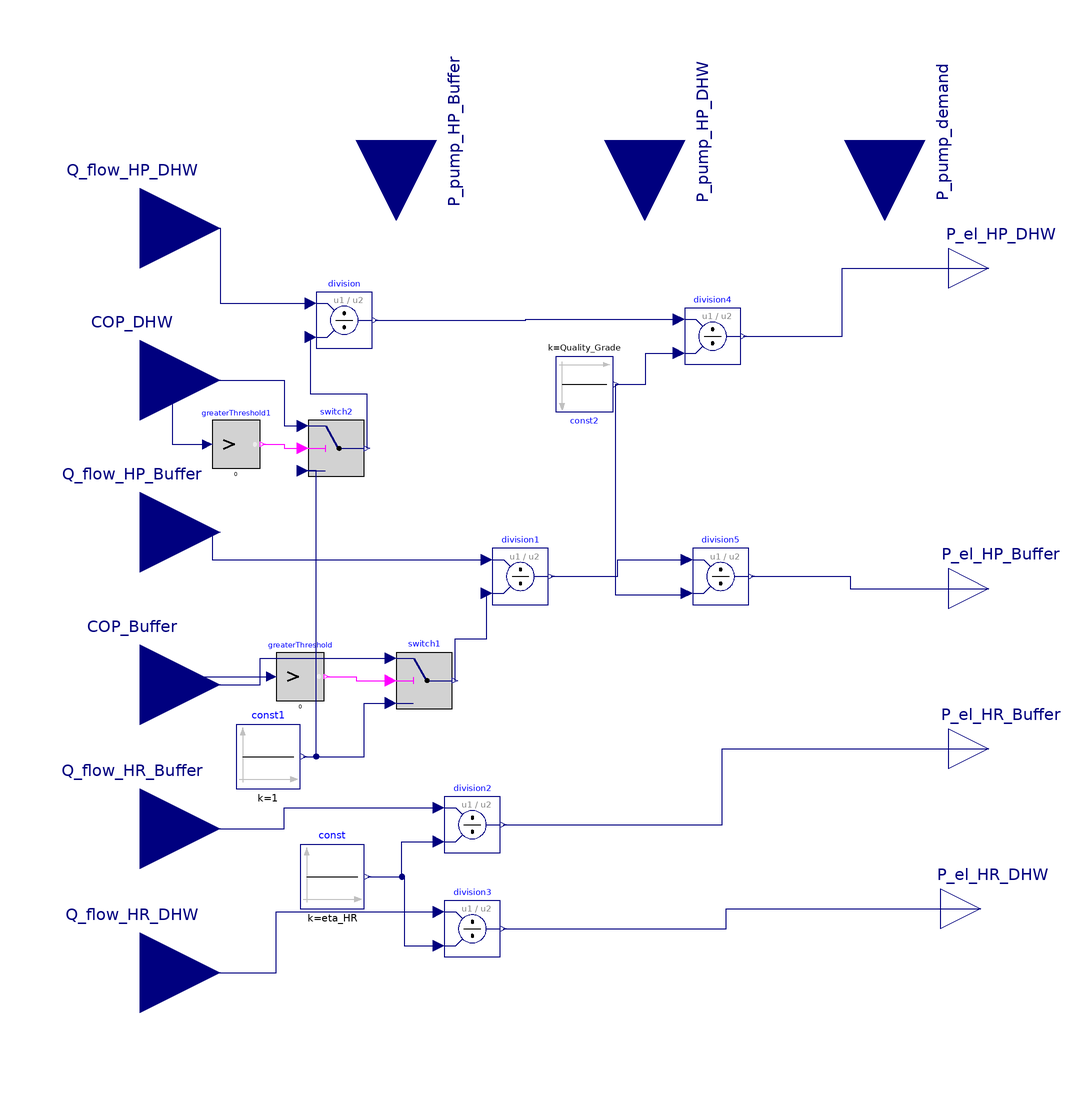

The component connection diagram of the Modelica model below, drawn from its own Placement and Line annotations.

model calc_FinalEnergy


  Modelica.Blocks.Interfaces.RealInput Q_flow_HP_DHW
    annotation (Placement(transformation(extent={{-124,70},{-84,110}})));
  Modelica.Blocks.Interfaces.RealInput COP_DHW
    annotation (Placement(transformation(extent={{-124,32},{-84,72}})));
  Modelica.Blocks.Interfaces.RealInput Q_flow_HP_Buffer
    annotation (Placement(transformation(extent={{-124,-6},{-84,34}})));
  Modelica.Blocks.Interfaces.RealInput COP_Buffer
    annotation (Placement(transformation(extent={{-124,-44},{-84,-4}})));
  Modelica.Blocks.Interfaces.RealInput Q_flow_HR_Buffer
    annotation (Placement(transformation(extent={{-124,-80},{-84,-40}})));
  Modelica.Blocks.Interfaces.RealInput Q_flow_HR_DHW
    annotation (Placement(transformation(extent={{-124,-116},{-84,-76}}),
        iconTransformation(extent={{-124,-116},{-84,-76}})));
  Modelica.Blocks.Interfaces.RealInput P_pump_HP_Buffer annotation (Placement(
        transformation(
        extent={{-20,-20},{20,20}},
        rotation=-90,
        origin={-40,112})));
  Modelica.Blocks.Interfaces.RealInput P_pump_demand annotation (Placement(
        transformation(
        extent={{-20,-20},{20,20}},
        rotation=-90,
        origin={82,112})));
  Modelica.Blocks.Interfaces.RealInput P_pump_HP_DHW annotation (Placement(
        transformation(
        extent={{-20,-20},{20,20}},
        rotation=-90,
        origin={22,112})));
  Modelica.Blocks.Math.Division division
    annotation (Placement(transformation(extent={{-60,60},{-46,74}})));
  Modelica.Blocks.Interfaces.RealOutput P_el_HP_DHW
    annotation (Placement(transformation(extent={{98,70},{118,90}})));
  Modelica.Blocks.Interfaces.RealOutput P_el_HP_Buffer
    annotation (Placement(transformation(extent={{98,-10},{118,10}})));
  Modelica.Blocks.Math.Division division1
    annotation (Placement(transformation(extent={{-16,-4},{-2,10}})));
  Modelica.Blocks.Interfaces.RealOutput P_el_HR_DHW
    annotation (Placement(transformation(extent={{96,-90},{116,-70}})));
  Modelica.Blocks.Interfaces.RealOutput P_el_HR_Buffer
    annotation (Placement(transformation(extent={{98,-50},{118,-30}}),
        iconTransformation(extent={{98,-50},{118,-30}})));
  Modelica.Blocks.Sources.Constant const(k=eta_HR)
    annotation (Placement(transformation(extent={{-64,-80},{-48,-64}})));
  Modelica.Blocks.Math.Division division2
    annotation (Placement(transformation(extent={{-28,-66},{-14,-52}})));
  Modelica.Blocks.Math.Division division3
    annotation (Placement(transformation(extent={{-28,-92},{-14,-78}})));
  Modelica.Blocks.Logical.GreaterThreshold greaterThreshold
    annotation (Placement(transformation(extent={{-70,-28},{-58,-16}})));
  Modelica.Blocks.Logical.Switch switch1
    annotation (Placement(transformation(extent={{-40,-30},{-26,-16}})));
  Modelica.Blocks.Sources.Constant const1(k=1)
    annotation (Placement(transformation(extent={{-80,-50},{-64,-34}})));
  Modelica.Blocks.Logical.Switch switch2
    annotation (Placement(transformation(extent={{-62,28},{-48,42}})));
  Modelica.Blocks.Logical.GreaterThreshold greaterThreshold1
    annotation (Placement(transformation(extent={{-86,30},{-74,42}})));

  parameter Real eta_HR = 0.97;
  parameter Real Quality_Grade = 0.55;


  Modelica.Blocks.Sources.Constant const2(k=Quality_Grade)
    annotation (Placement(transformation(extent={{0,58},{14,44}})));
  Modelica.Blocks.Math.Division division4
    annotation (Placement(transformation(extent={{32,56},{46,70}})));
  Modelica.Blocks.Math.Division division5
    annotation (Placement(transformation(extent={{34,-4},{48,10}})));
equation


  connect(Q_flow_HP_DHW, division.u1) annotation (Line(points={{-104,90},{-84,
          90},{-84,71.2},{-61.4,71.2}},
                              color={0,0,127}));
  connect(Q_flow_HP_Buffer, division1.u1) annotation (Line(points={{-104,14},{
          -86,14},{-86,7.2},{-17.4,7.2}},
                                color={0,0,127}));
  connect(Q_flow_HR_Buffer, division2.u1) annotation (Line(points={{-104,-60},{
          -68,-60},{-68,-54.8},{-29.4,-54.8}}, color={0,0,127}));
  connect(const.y, division2.u2) annotation (Line(points={{-47.2,-72},{-38.6,
          -72},{-38.6,-63.2},{-29.4,-63.2}}, color={0,0,127}));
  connect(Q_flow_HR_DHW, division3.u1) annotation (Line(points={{-104,-96},{-70,
          -96},{-70,-80.8},{-29.4,-80.8}}, color={0,0,127}));
  connect(const.y, division3.u2) annotation (Line(points={{-47.2,-72},{-38,-72},
          {-38,-89.2},{-29.4,-89.2}}, color={0,0,127}));
  connect(division2.y, P_el_HR_Buffer) annotation (Line(points={{-13.3,-59},{
          41.35,-59},{41.35,-40},{108,-40}}, color={0,0,127}));
  connect(division3.y, P_el_HR_DHW) annotation (Line(points={{-13.3,-85},{42.35,
          -85},{42.35,-80},{106,-80}}, color={0,0,127}));
  connect(greaterThreshold.y, switch1.u2) annotation (Line(points={{-57.4,-22},
          {-50,-22},{-50,-23},{-41.4,-23}}, color={255,0,255}));
  connect(COP_Buffer, greaterThreshold.u) annotation (Line(points={{-104,-24},{
          -88,-24},{-88,-22},{-71.2,-22}}, color={0,0,127}));
  connect(COP_Buffer, switch1.u1) annotation (Line(points={{-104,-24},{-74,-24},
          {-74,-17.4},{-41.4,-17.4}}, color={0,0,127}));
  connect(const1.y, switch1.u3) annotation (Line(points={{-63.2,-42},{-48,-42},
          {-48,-28.6},{-41.4,-28.6}}, color={0,0,127}));
  connect(switch1.y, division1.u2) annotation (Line(points={{-25.3,-23},{-25.3,
          -12.5},{-17.4,-12.5},{-17.4,-1.2}}, color={0,0,127}));
  connect(COP_DHW, greaterThreshold1.u) annotation (Line(points={{-104,52},{-96,
          52},{-96,36},{-87.2,36}}, color={0,0,127}));
  connect(greaterThreshold1.y, switch2.u2) annotation (Line(points={{-73.4,36},
          {-68,36},{-68,35},{-63.4,35}}, color={255,0,255}));
  connect(COP_DHW, switch2.u1) annotation (Line(points={{-104,52},{-68,52},{-68,
          40.6},{-63.4,40.6}}, color={0,0,127}));
  connect(const1.y, switch2.u3) annotation (Line(points={{-63.2,-42},{-60,-42},
          {-60,29.4},{-63.4,29.4}}, color={0,0,127}));
  connect(switch2.y, division.u2) annotation (Line(points={{-47.3,35},{-47.3,
          48.5},{-61.4,48.5},{-61.4,62.8}}, color={0,0,127}));
  connect(const2.y, division4.u2) annotation (Line(points={{14.7,51},{22.35,51},
          {22.35,58.8},{30.6,58.8}}, color={0,0,127}));
  connect(division.y, division4.u1) annotation (Line(points={{-45.3,67},{-7.65,67},
          {-7.65,67.2},{30.6,67.2}}, color={0,0,127}));
  connect(division4.y, P_el_HP_DHW) annotation (Line(points={{46.7,63},{71.35,63},
          {71.35,80},{108,80}}, color={0,0,127}));
  connect(const2.y, division5.u2) annotation (Line(points={{14.7,51},{14.7,-1.5},
          {32.6,-1.5},{32.6,-1.2}}, color={0,0,127}));
  connect(division1.y, division5.u1) annotation (Line(points={{-1.3,3},{15.35,3},
          {15.35,7.2},{32.6,7.2}}, color={0,0,127}));
  connect(division5.y, P_el_HP_Buffer) annotation (Line(points={{48.7,3},{73.35,
          3},{73.35,0},{108,0}}, color={0,0,127}));
  annotation (Icon(coordinateSystem(preserveAspectRatio=false), graphics={
          Rectangle(
          extent={{-100,100},{100,-100}},
          lineColor={28,108,200},
          fillColor={255,128,0},
          fillPattern=FillPattern.Solid), Text(
          extent={{-54,26},{54,-26}},
          lineColor={28,108,200},
          fillColor={255,128,0},
          fillPattern=FillPattern.Solid,
          textString="Final energy calculation")}),              Diagram(
        coordinateSystem(preserveAspectRatio=false)));
end calc_FinalEnergy;